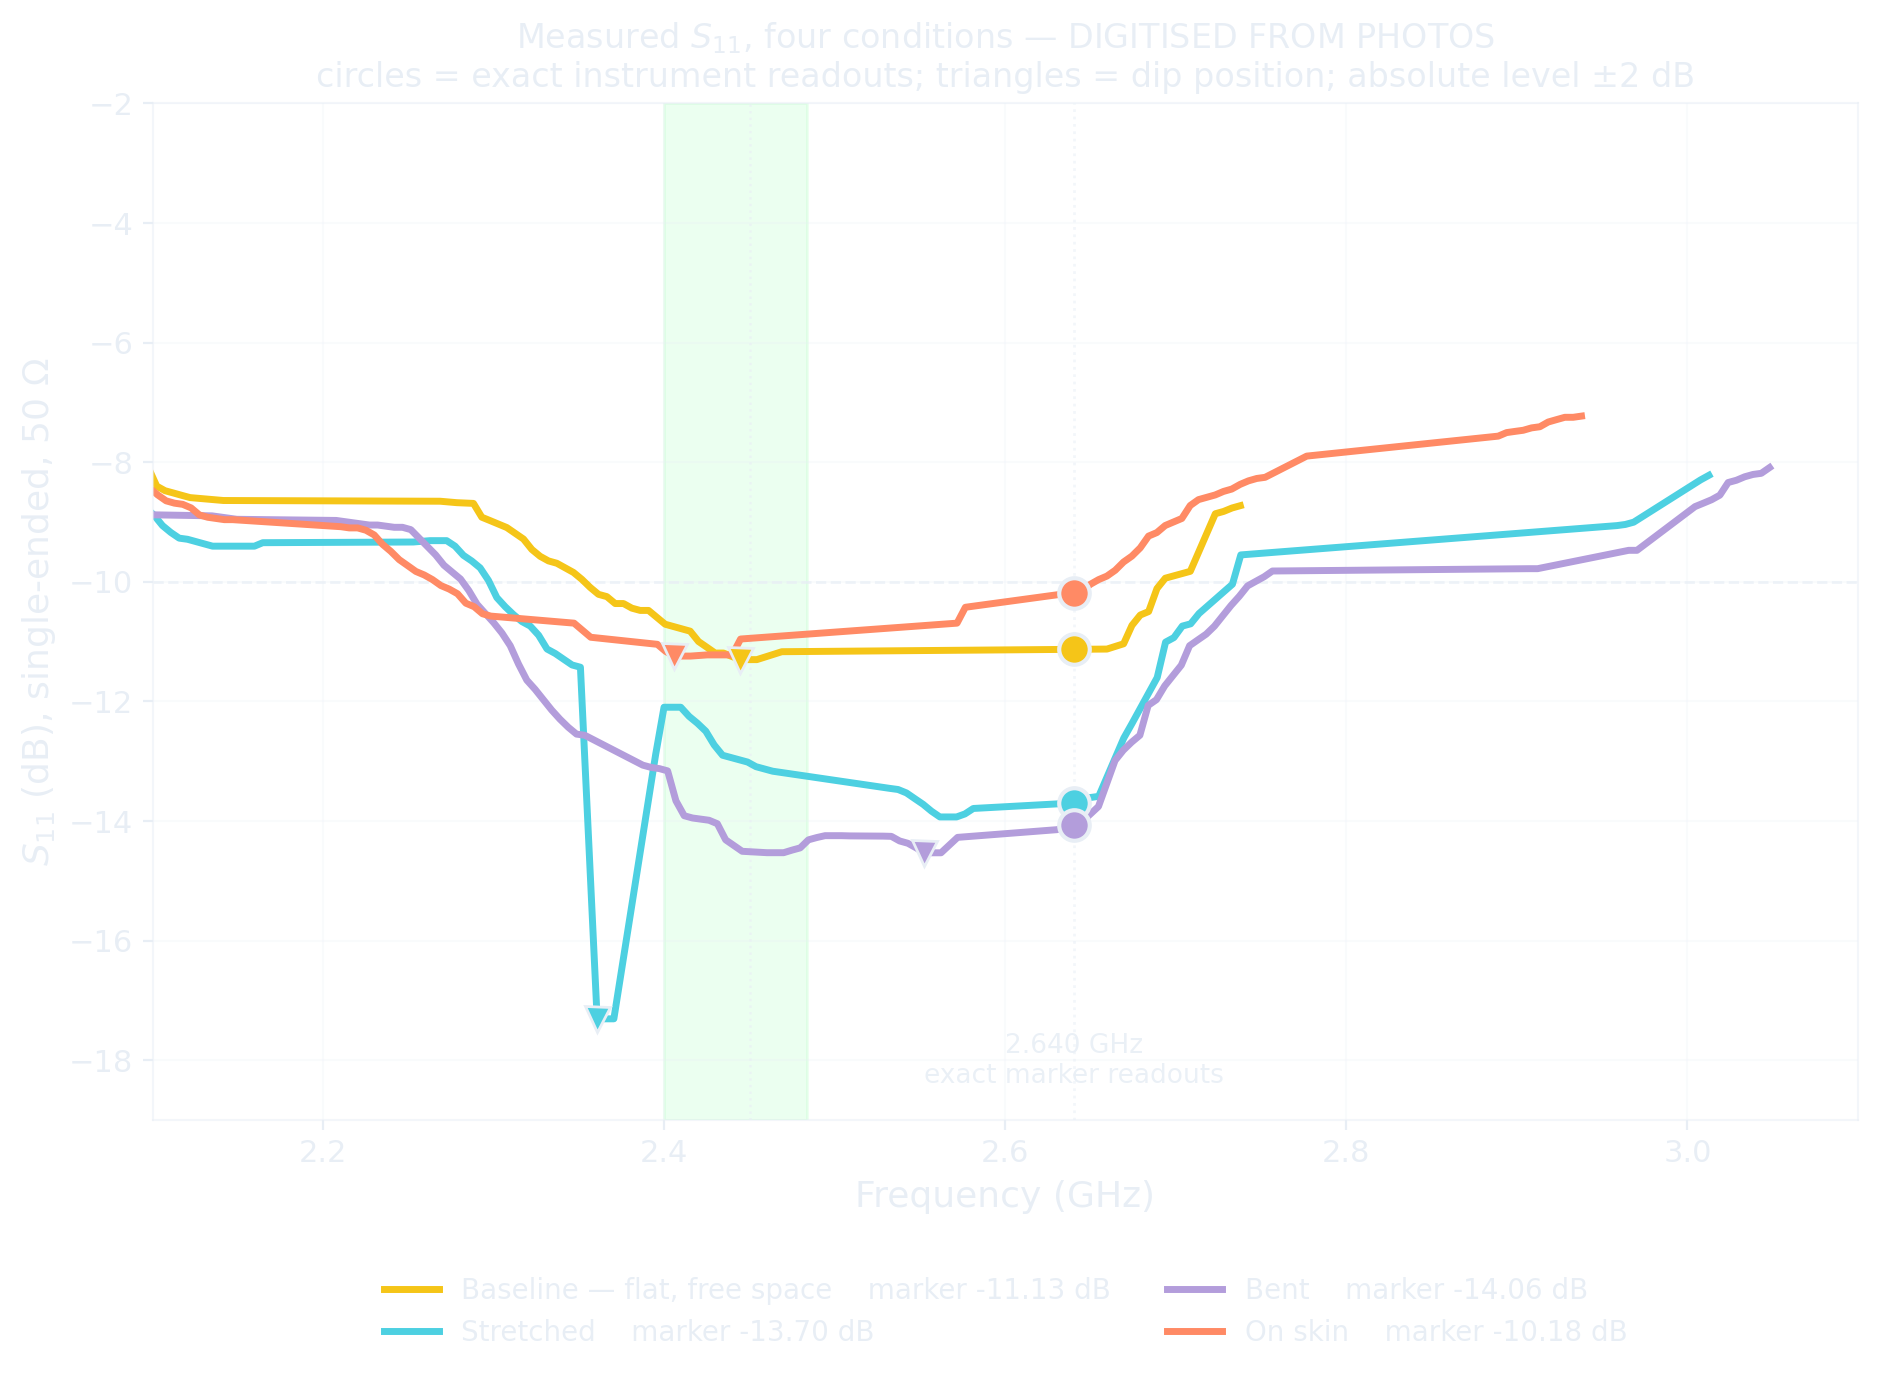

Source data for this figure (header and first rows):
condition, dip_freq_GHz, dip_S11_dB_approx, exact_marker_dB_at_2p63999_GHz
Baseline — flat, free space, 2.444, -11.3, -11.13
Stretched, 2.361, -17.31, -13.7
Bent, 2.553, -14.53, -14.06
On skin, 2.406, -11.24, -10.18
